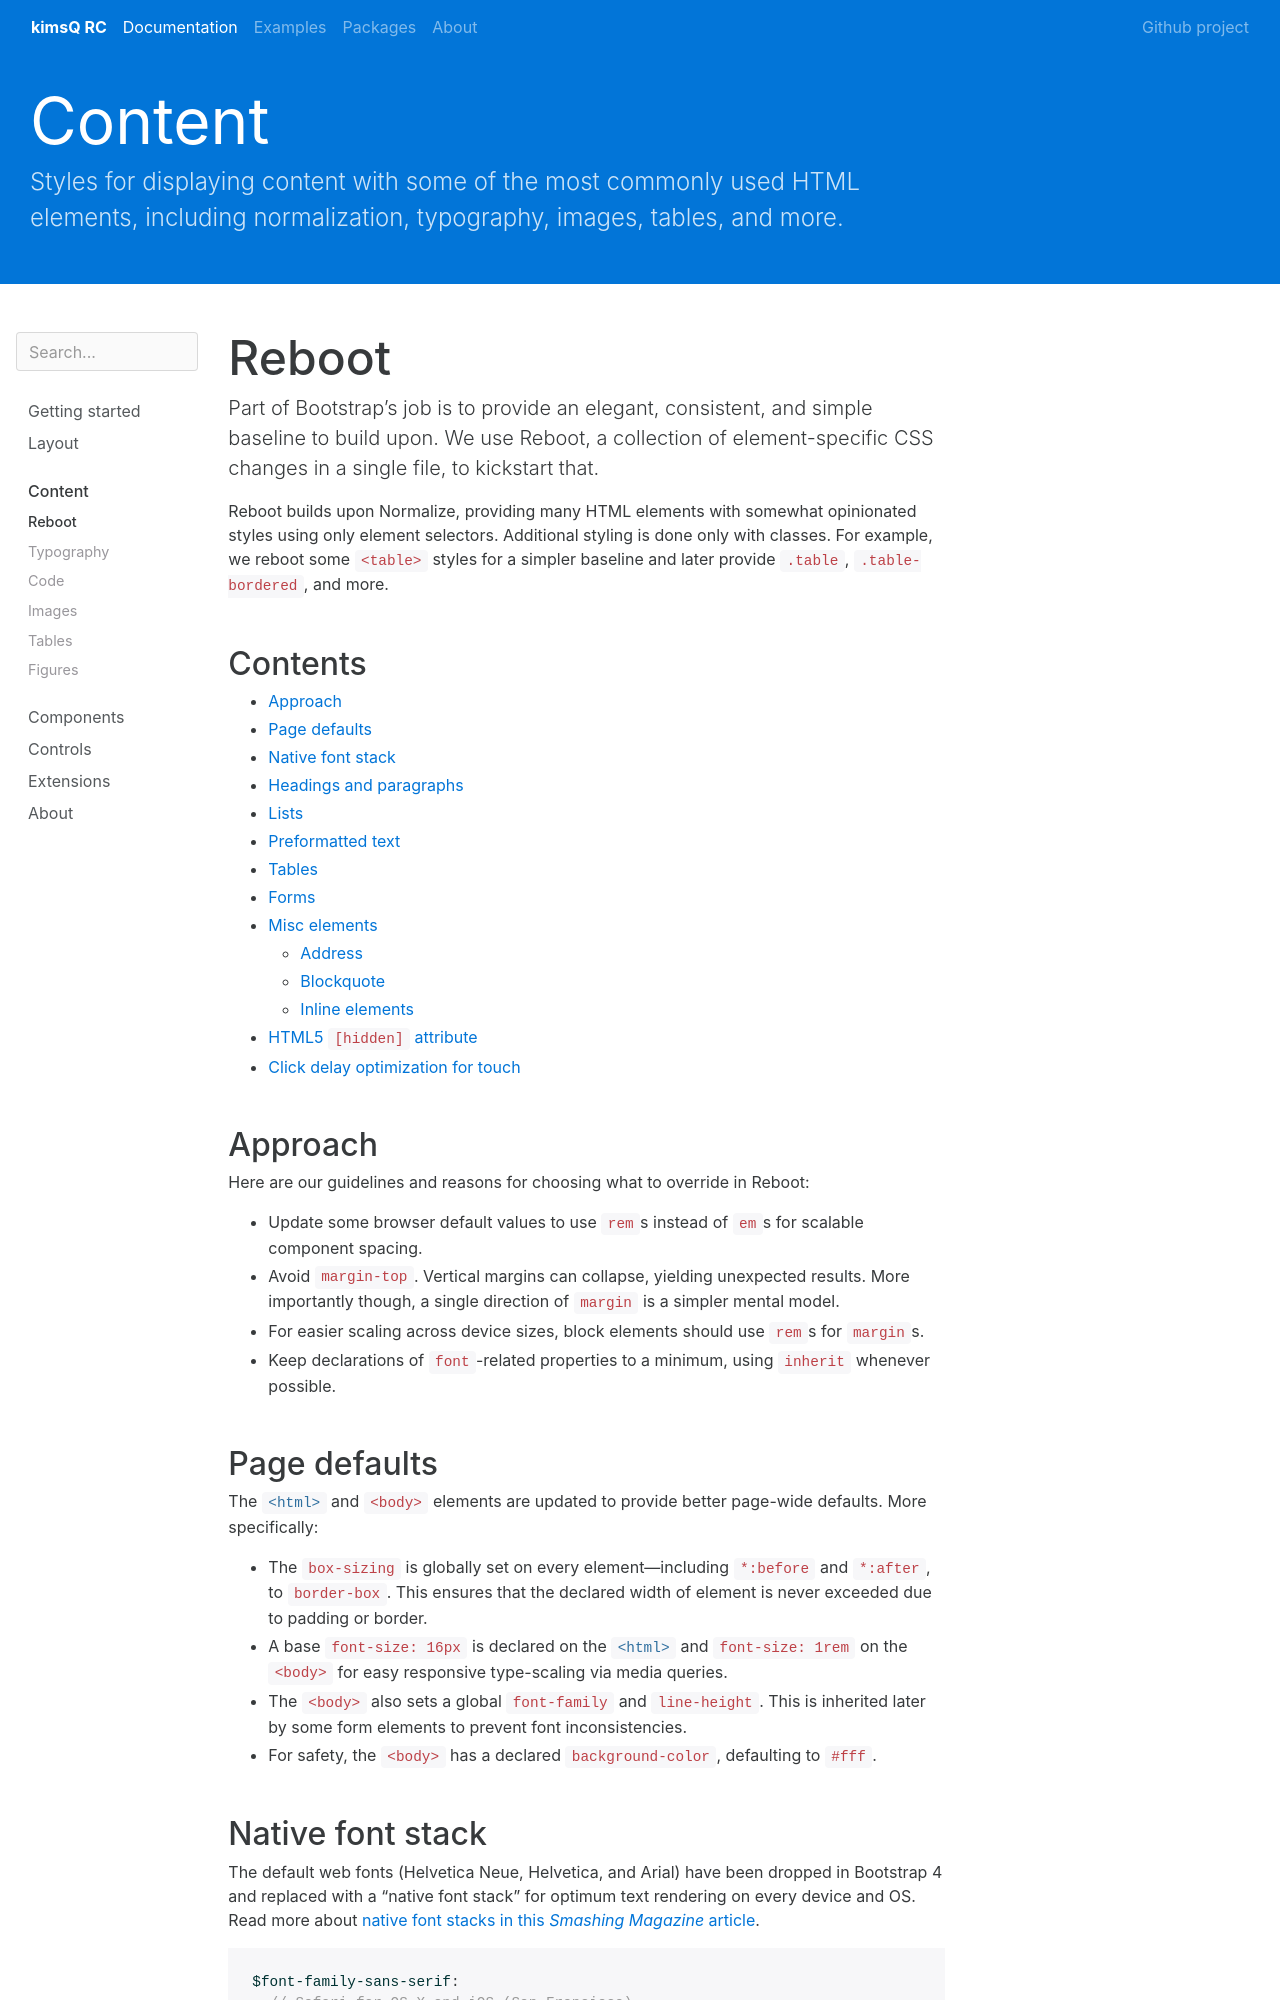

repository: kimsQ/rc · page: content/reboot/index.html · generator: jekyll

---
layout: docs
title: Reboot
group: content
redirect_from: "/content/"
---

Part of Bootstrap's job is to provide an elegant, consistent, and simple baseline to build upon. We use Reboot, a collection of element-specific CSS changes in a single file, to kickstart that.

Reboot builds upon Normalize, providing many HTML elements with somewhat opinionated styles using only element selectors. Additional styling is done only with classes. For example, we reboot some `<table>` styles for a simpler baseline and later provide `.table`, `.table-bordered`, and more.

## Contents

* Will be replaced with the ToC, excluding the "Contents" header
{:toc}

## Approach

Here are our guidelines and reasons for choosing what to override in Reboot:

- Update some browser default values to use `rem`s instead of `em`s for scalable component spacing.
- Avoid `margin-top`. Vertical margins can collapse, yielding unexpected results. More importantly though, a single direction of `margin` is a simpler mental model.
- For easier scaling across device sizes, block elements should use `rem`s for `margin`s.
- Keep declarations of `font`-related properties to a minimum, using `inherit` whenever possible.

## Page defaults

The `<html>` and `<body>` elements are updated to provide better page-wide defaults. More specifically:

- The `box-sizing` is globally set on every element—including `*:before` and `*:after`, to `border-box`. This ensures that the declared width of element is never exceeded due to padding or border.
- A base `font-size: 16px` is declared on the `<html>` and `font-size: 1rem` on the `<body>` for easy responsive type-scaling via media queries.
- The `<body>` also sets a global `font-family` and `line-height`. This is inherited later by some form elements to prevent font inconsistencies.
- For safety, the `<body>` has a declared `background-color`, defaulting to `#fff`.

## Native font stack

The default web fonts (Helvetica Neue, Helvetica, and Arial) have been dropped in Bootstrap 4 and replaced with a "native font stack" for optimum text rendering on every device and OS. Read more about [native font stacks in this *Smashing Magazine* article](https://www.smashingmagazine.com/2015/11/using-system-ui-fonts-practical-guide/).

{% highlight sass %}
$font-family-sans-serif:
  // Safari for OS X and iOS (San Francisco)
  -apple-system,
  // Chrome for OS X (San Francisco)
  BlinkMacSystemFont,
  // Windows
  "Segoe UI",
  // Android
  "Roboto",
  // Linux
  "Oxygen", // KDE
  "Ubuntu",
  "Cantarell", // GNOME
  // Firefox OS [R.I.P.]
  "Fira Sans",
  // Older Android
  "Droid Sans",
  // Basic web fallback
  "Helvetica Neue", Arial, sans-serif !default;
{% endhighlight %}

This `font-family` is applied to the `<body>` and automatically inherited globally throughout Bootstrap. To switch the global `font-family`, update `$font-family-base` and recompile Bootstrap.

## Headings and paragraphs

All heading elements—e.g., `<h1>`—and `<p>` are reset to have their `margin-top` removed. Headings have `margin-bottom: .5rem` added and paragraphs `margin-bottom: 1rem` for easy spacing.

<div class="bd-example">
{% markdown %}
